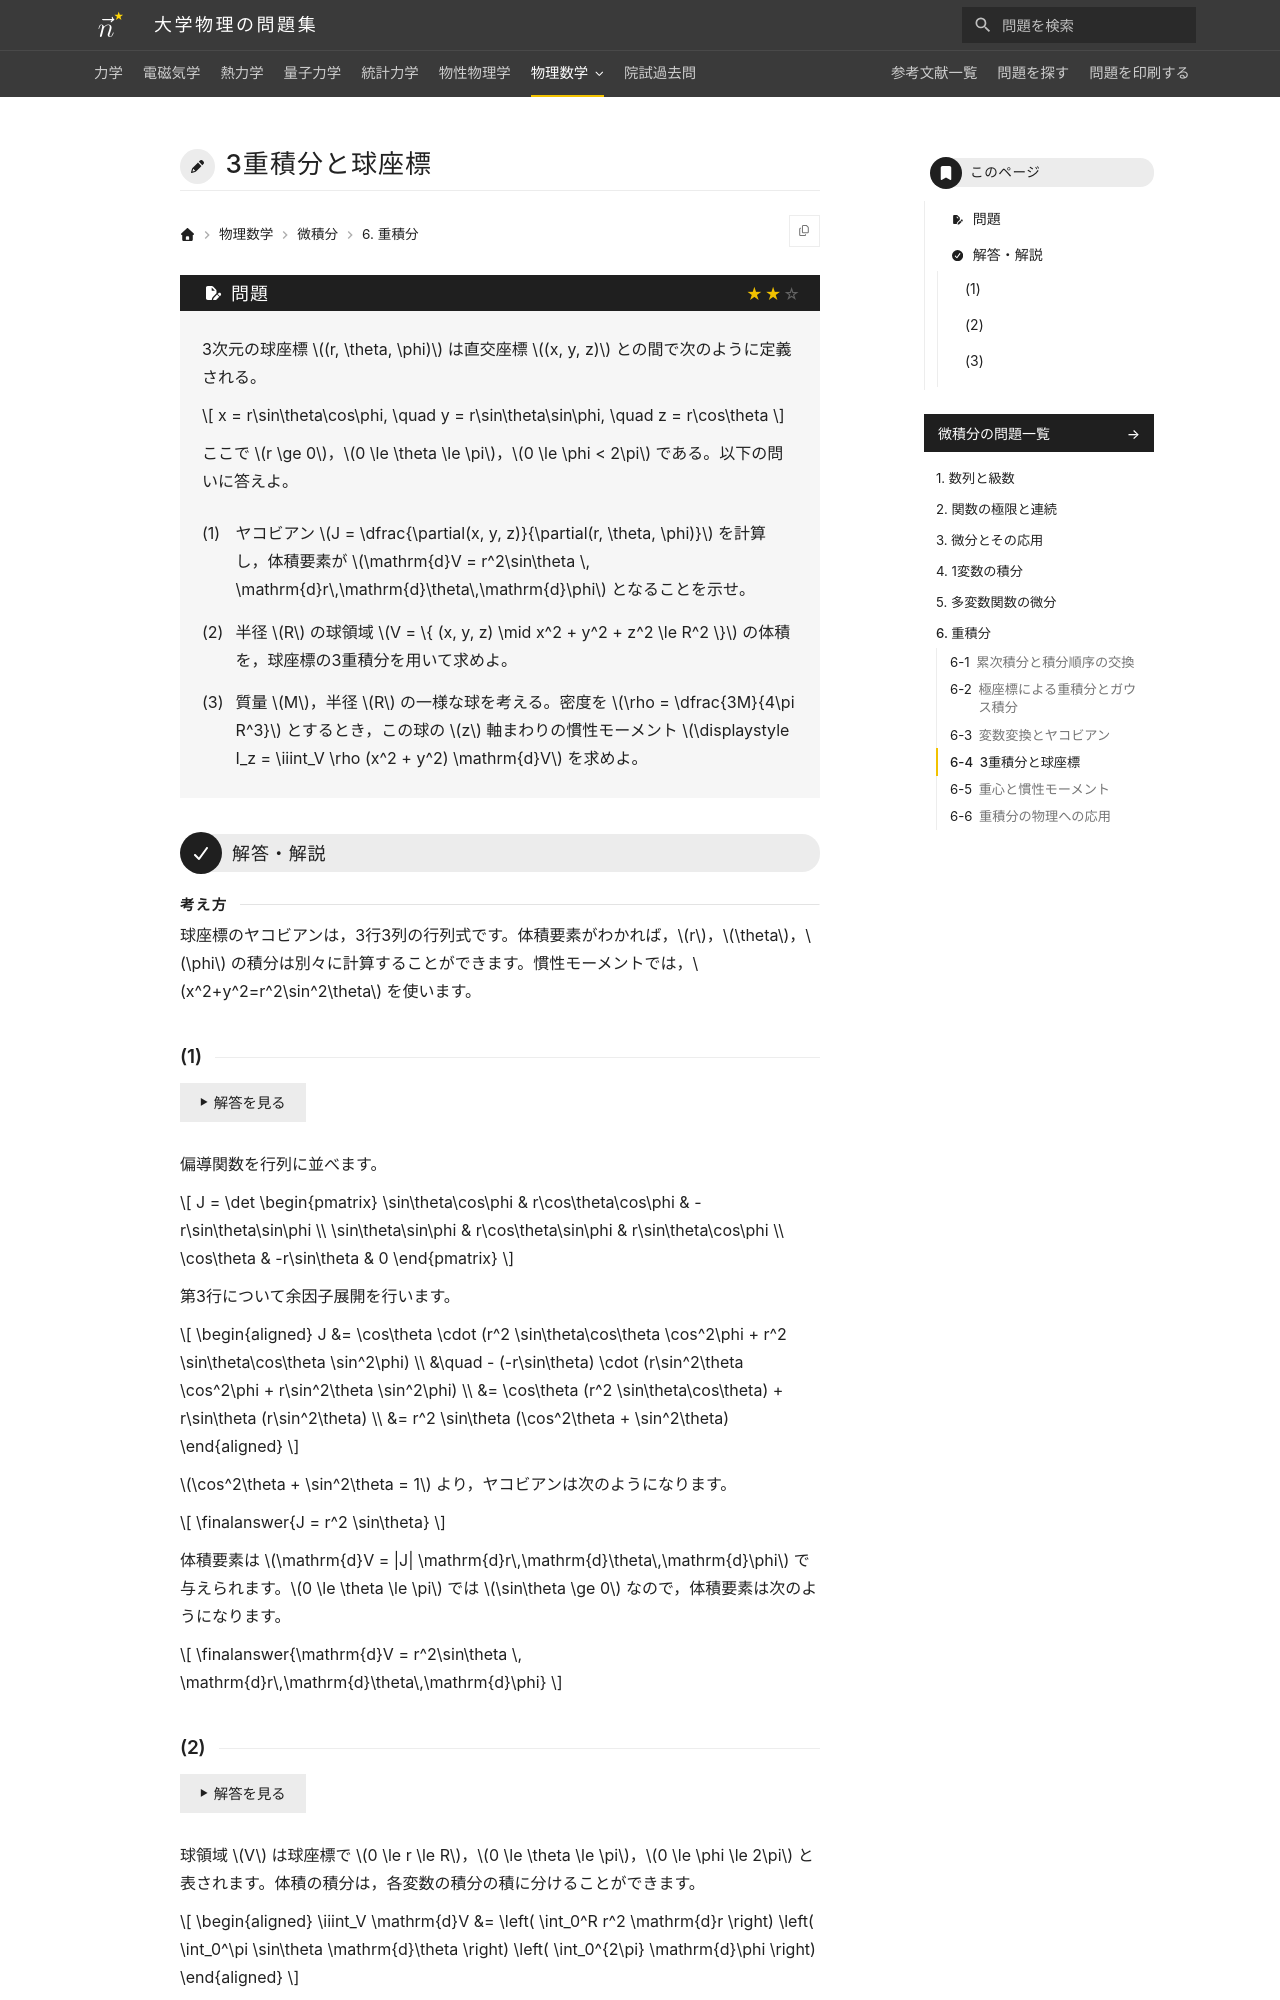

repository: Nanana-2/physics-site · page: 14calculus/06/06_040/index.html · generator: mkdocs

---
tags:
  - 標準
---

# 3重積分と球座標

## 問題
3次元の球座標 $(r, \theta, \phi)$ は直交座標 $(x, y, z)$ との間で次のように定義される。

$$
x = r\sin\theta\cos\phi, \quad y = r\sin\theta\sin\phi, \quad z = r\cos\theta
$$

ここで $r \ge 0$，$0 \le \theta \le \pi$，$0 \le \phi < 2\pi$ である。以下の問いに答えよ。

(1) ヤコビアン $J = \dfrac{\partial(x, y, z)}{\partial(r, \theta, \phi)}$ を計算し，体積要素が $\mathrm{d}V = r^2\sin\theta \, \mathrm{d}r\,\mathrm{d}\theta\,\mathrm{d}\phi$ となることを示せ。

(2) 半径 $R$ の球領域 $V = \{ (x, y, z) \mid x^2 + y^2 + z^2 \le R^2 \}$ の体積を，球座標の3重積分を用いて求めよ。

(3) 質量 $M$，半径 $R$ の一様な球を考える。密度を $\rho = \dfrac{3M}{4\pi R^3}$ とするとき，この球の $z$ 軸まわりの慣性モーメント $\displaystyle I_z = \iiint_V \rho (x^2 + y^2) \mathrm{d}V$ を求めよ。

---

## 解答・解説

<div class="approach" markdown>
球座標のヤコビアンは，3行3列の行列式です。体積要素がわかれば，$r$，$\theta$，$\phi$ の積分は別々に計算することができます。慣性モーメントでは，$x^2+y^2=r^2\sin^2\theta$ を使います。
</div>
